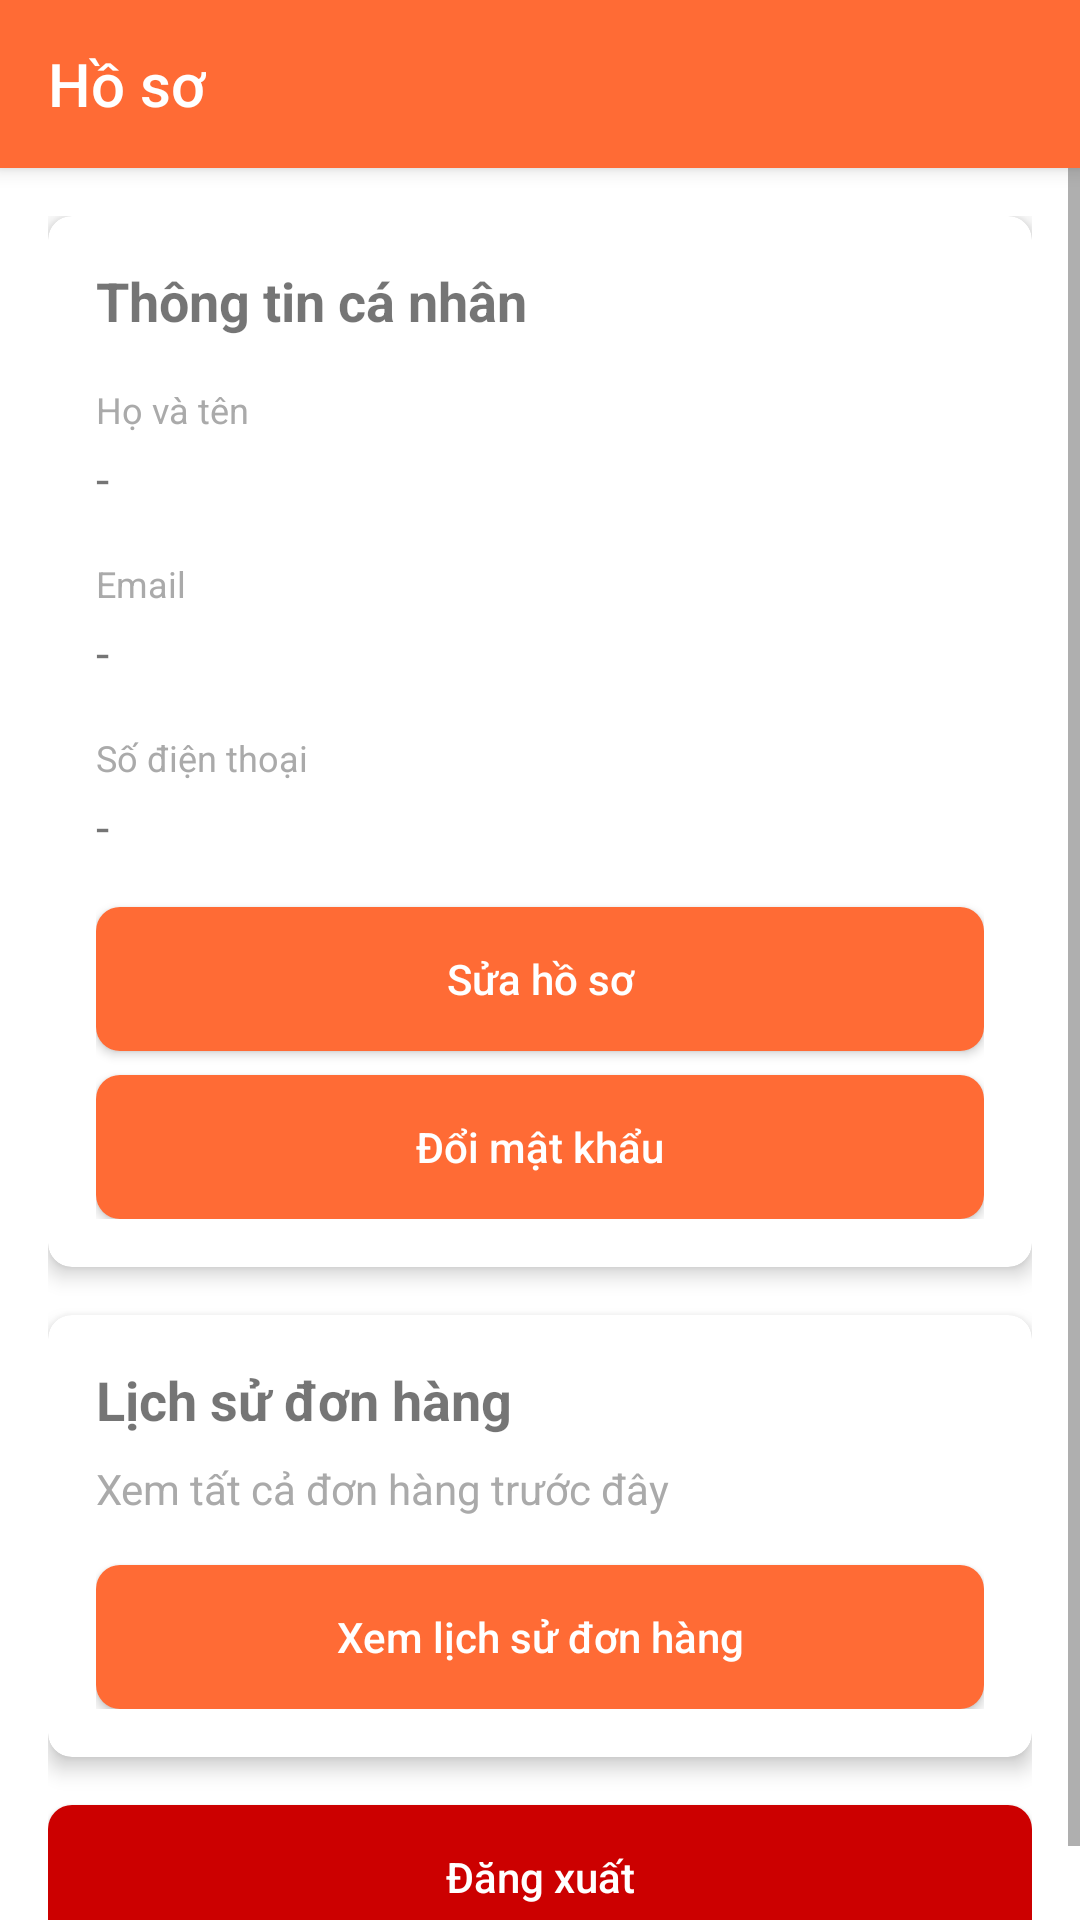

Here is an Android app screen rendered from its layout file. Give the layout XML and the strings, colors and styles it references.
<!-- AndroidManifest.xml: application theme Theme.DeliGo -->
<!-- res/layout/activity_profile.xml -->
﻿<?xml version="1.0" encoding="utf-8"?>
<LinearLayout xmlns:android="http://schemas.android.com/apk/res/android"
    xmlns:app="http://schemas.android.com/apk/res-auto"
    android:layout_width="match_parent"
    android:layout_height="match_parent"
    android:orientation="vertical">

    
    <androidx.appcompat.widget.Toolbar
        android:id="@+id/toolbar"
        android:layout_width="match_parent"
        android:layout_height="?attr/actionBarSize"
        android:background="?attr/colorPrimary"
        android:elevation="4dp"
        android:theme="@style/ThemeOverlay.AppCompat.Dark.ActionBar"
        app:title="@string/title_profile"
        app:titleTextColor="@android:color/white" />

    <ScrollView
        android:layout_width="match_parent"
        android:layout_height="match_parent">

        <LinearLayout
            android:layout_width="match_parent"
            android:layout_height="wrap_content"
            android:orientation="vertical"
            android:padding="16dp">

            
            <androidx.cardview.widget.CardView
                android:layout_width="match_parent"
                android:layout_height="wrap_content"
                android:layout_marginBottom="16dp"
                app:cardCornerRadius="8dp"
                app:cardElevation="4dp">

                <LinearLayout
                    android:layout_width="match_parent"
                    android:layout_height="wrap_content"
                    android:orientation="vertical"
                    android:padding="16dp">

                    <TextView
                        android:layout_width="wrap_content"
                        android:layout_height="wrap_content"
                        android:text="@string/personal_information"
                        android:textSize="18sp"
                        android:textStyle="bold"
                        android:layout_marginBottom="16dp" />

                    
                    <TextView
                        android:layout_width="wrap_content"
                        android:layout_height="wrap_content"
                        android:text="@string/full_name"
                        android:textSize="12sp"
                        android:textColor="@android:color/darker_gray"
                        android:layout_marginBottom="4dp" />

                    <TextView
                        android:id="@+id/fullNameTextView"
                        android:layout_width="wrap_content"
                        android:layout_height="wrap_content"
                        android:text="@string/default_dash"
                        android:textSize="16sp"
                        android:layout_marginBottom="16dp" />

                    
                    <TextView
                        android:layout_width="wrap_content"
                        android:layout_height="wrap_content"
                        android:text="@string/email"
                        android:textSize="12sp"
                        android:textColor="@android:color/darker_gray"
                        android:layout_marginBottom="4dp" />

                    <TextView
                        android:id="@+id/emailTextView"
                        android:layout_width="wrap_content"
                        android:layout_height="wrap_content"
                        android:text="@string/default_dash"
                        android:textSize="16sp"
                        android:layout_marginBottom="16dp" />

                    
                    <TextView
                        android:layout_width="wrap_content"
                        android:layout_height="wrap_content"
                        android:text="@string/phone"
                        android:textSize="12sp"
                        android:textColor="@android:color/darker_gray"
                        android:layout_marginBottom="4dp" />

                    <TextView
                        android:id="@+id/phoneTextView"
                        android:layout_width="wrap_content"
                        android:layout_height="wrap_content"
                        android:text="@string/default_dash"
                        android:textSize="16sp"
                        android:layout_marginBottom="16dp" />

                    
                    <Button
                        android:id="@+id/editProfileButton" style="@style/Widget.DeliGo.Button"
                        android:layout_width="match_parent"
                        android:layout_height="wrap_content"
                        android:text="@string/edit_profile"
                        android:backgroundTint="?attr/colorPrimary" />

                    
                    <Button
                        android:id="@+id/changePasswordButton" style="@style/Widget.DeliGo.Button"
                        android:layout_width="match_parent"
                        android:layout_height="wrap_content"
                        android:layout_marginTop="8dp"
                        android:text="@string/change_password"
                        android:backgroundTint="?attr/colorPrimary" />
                </LinearLayout>
            </androidx.cardview.widget.CardView>

            
            <androidx.cardview.widget.CardView
                android:layout_width="match_parent"
                android:layout_height="wrap_content"
                android:layout_marginBottom="16dp"
                app:cardCornerRadius="8dp"
                app:cardElevation="4dp">

                <LinearLayout
                    android:layout_width="match_parent"
                    android:layout_height="wrap_content"
                    android:orientation="vertical"
                    android:padding="16dp">

                    <TextView
                        android:layout_width="wrap_content"
                        android:layout_height="wrap_content"
                        android:text="@string/order_history"
                        android:textSize="18sp"
                        android:textStyle="bold"
                        android:layout_marginBottom="8dp" />

                    <TextView
                        android:layout_width="wrap_content"
                        android:layout_height="wrap_content"
                        android:text="@string/view_all_orders"
                        android:textSize="14sp"
                        android:textColor="@android:color/darker_gray"
                        android:layout_marginBottom="16dp" />

                    <Button
                        android:id="@+id/viewOrderHistoryButton" style="@style/Widget.DeliGo.Button"
                        android:layout_width="match_parent"
                        android:layout_height="wrap_content"
                        android:text="@string/view_order_history"
                        android:backgroundTint="?attr/colorPrimary" />
                </LinearLayout>
            </androidx.cardview.widget.CardView>

            
            <Button
                android:id="@+id/logoutButton" style="@style/Widget.DeliGo.Button"
                android:layout_width="match_parent"
                android:layout_height="wrap_content"
                android:text="@string/action_logout"
                android:backgroundTint="@android:color/holo_red_dark" />

            
            <ProgressBar
                android:id="@+id/progressBar"
                android:layout_width="wrap_content"
                android:layout_height="wrap_content"
                android:layout_gravity="center"
                android:layout_marginTop="16dp"
                android:visibility="gone" />
        </LinearLayout>
    </ScrollView>
</LinearLayout>
<!-- resources referenced by this layout -->
<resources>
  <string name="action_logout">Đăng xuất</string>
  <string name="change_password">Đổi mật khẩu</string>
  <string name="default_dash">-</string>
  <string name="edit_profile">Sửa hồ sơ</string>
  <string name="email">Email</string>
  <string name="full_name">Họ và tên</string>
  <string name="order_history">Lịch sử đơn hàng</string>
  <string name="personal_information">Thông tin cá nhân</string>
  <string name="phone">Số điện thoại</string>
  <string name="title_profile">Hồ sơ</string>
  <string name="view_all_orders">Xem tất cả đơn hàng trước đây</string>
  <string name="view_order_history">Xem lịch sử đơn hàng</string>
  <style name="Widget.DeliGo.Button" parent="Widget.AppCompat.Button">
          <item name="android:textColor">@color/button_primary_text</item>
          <item name="android:background">@drawable/button_primary</item>
          <item name="android:paddingStart">24dp</item>
          <item name="android:paddingEnd">24dp</item>
          <item name="android:paddingTop">12dp</item>
          <item name="android:paddingBottom">12dp</item>
          <item name="android:textAllCaps">false</item>
      </style>
  <style name="Theme.DeliGo" parent="Base.Theme.DeliGo" />
  <!-- drawable button_primary (drawable) -->
  <?xml version="1.0" encoding="utf-8"?>
  <selector xmlns:android="http://schemas.android.com/apk/res/android">
      <item android:state_pressed="true">
          <shape android:shape="rectangle">
              <solid android:color="@color/primary_dark" />
              <corners android:radius="8dp" />
          </shape>
      </item>
      <item android:state_enabled="false">
          <shape android:shape="rectangle">
              <solid android:color="@color/disabled_surface" />
              <corners android:radius="8dp" />
          </shape>
      </item>
      <item>
          <shape android:shape="rectangle">
              <solid android:color="@color/primary" />
              <corners android:radius="8dp" />
          </shape>
      </item>
  </selector>
  <color name="primary_dark">#E85D2D</color>
  <color name="disabled_surface">#F0F0F0</color>
  <color name="primary">#FF6B35</color>
  <color name="accent">#FFB74D</color>
  <color name="background">#FFFFFF</color>
  <color name="white">#FFFFFFFF</color>
  <color name="text_primary">#1A1A1A</color>
  <color name="text_secondary">#666666</color>
  <color name="text_hint">#999999</color>
  <style name="Widget.DeliGo.EditText" parent="Widget.AppCompat.EditText">
          <item name="android:textColor">@color/text_primary</item>
          <item name="android:textColorHint">@color/text_hint</item>
          <item name="android:background">@drawable/card_background</item>
          <item name="android:padding">16dp</item>
      </style>
  <style name="Widget.DeliGo.CardView" parent="CardView">
          <item name="cardBackgroundColor">@color/card_background</item>
      </style>
  <!-- drawable card_background (drawable) -->
  <?xml version="1.0" encoding="utf-8"?>
  <shape xmlns:android="http://schemas.android.com/apk/res/android"
      android:shape="rectangle">
      <solid android:color="@color/white" />
      <corners android:radius="12dp" />
      <stroke android:width="1dp" android:color="@color/text_hint" />
  </shape>
  <color name="card_background">#FFFFFF</color>
</resources>
